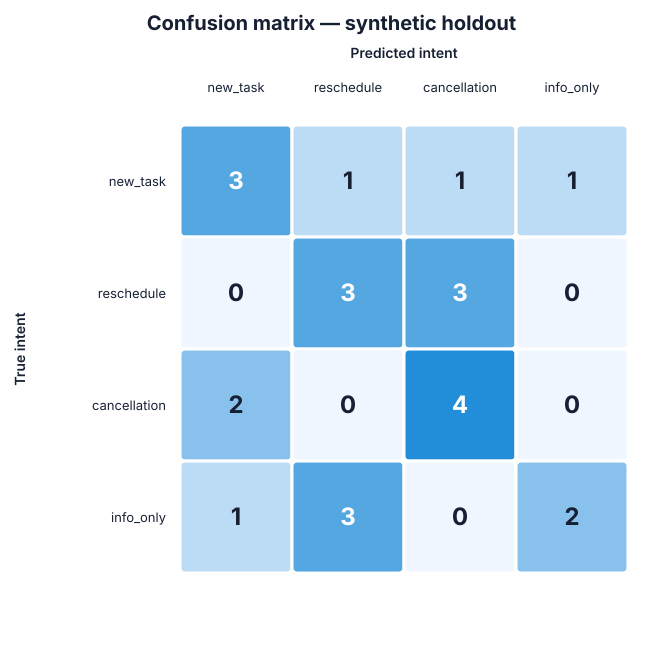

The file beside this chart, header and first rows:
true_intent, new_task, reschedule, cancellation, info_only
new_task, 3, 1, 1, 1
reschedule, 0, 3, 3, 0
cancellation, 2, 0, 4, 0
info_only, 1, 3, 0, 2
